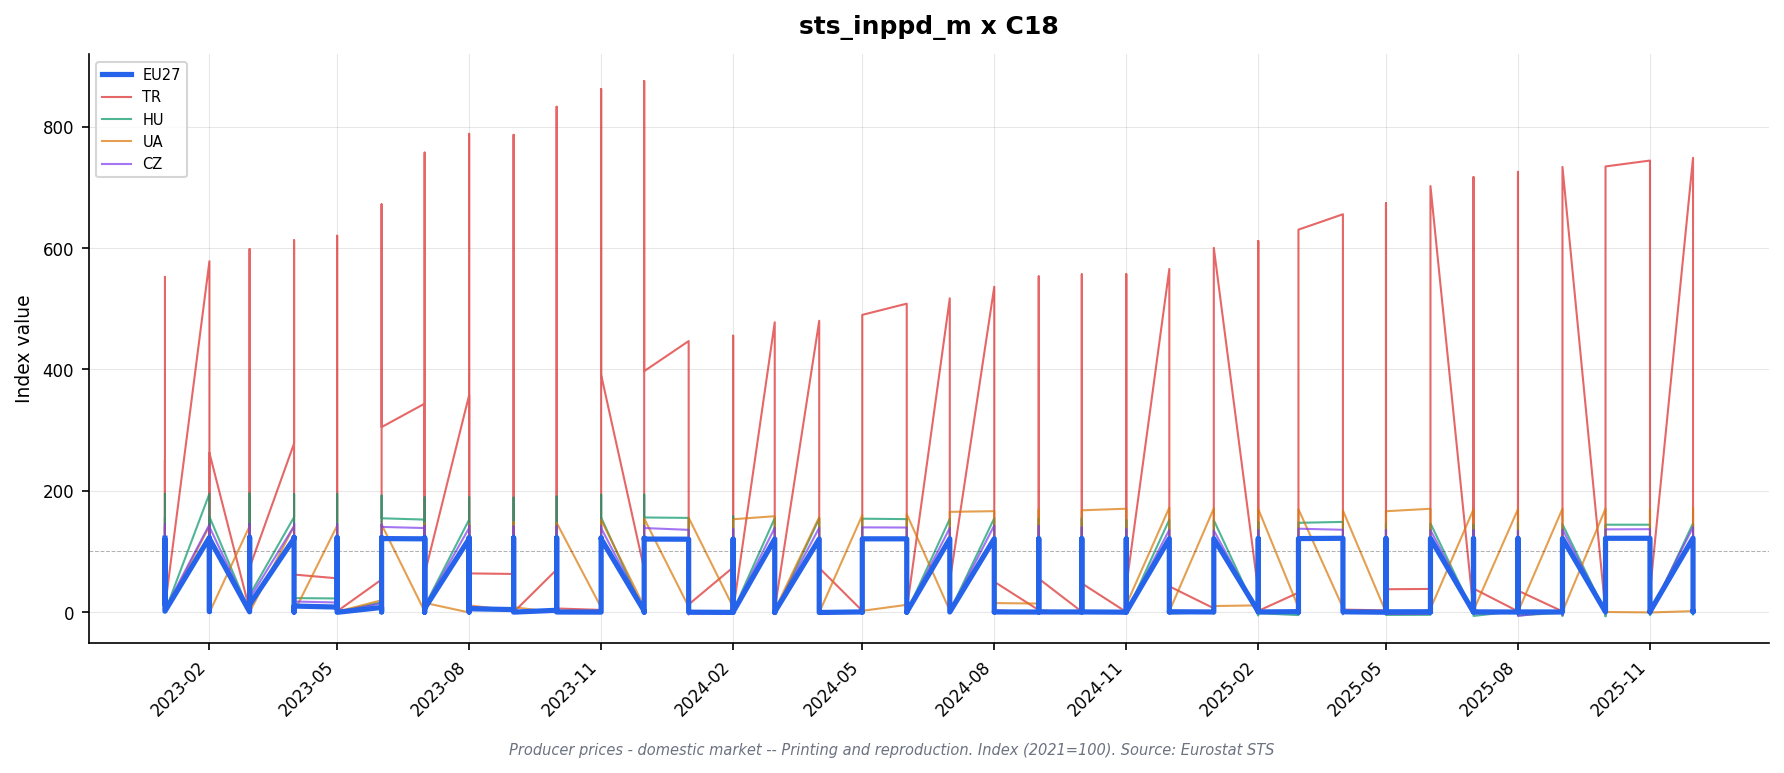

The data file committed next to this chart (first rows):
freq, indic_bt, nace_r2, s_adj, unit, geo\TIME_PERIOD, 2023-01_value, 2023-01_flag, 2023-02_value, 2023-02_flag, 2023-03_value, 2023-03_flag, 2023-04_value, 2023-04_flag, 2023-05_value, 2023-05_flag, 2023-06_value, 2023-06_flag, 2023-07_value, 2023-07_flag, 2023-08_value, 2023-08_flag, 2023-09_value, 2023-09_flag
M, PRC_PRR_DOM, C18, NSA, I15, AT, 106.6, , 106.3, , 106.8, , 106.8, , 106.9, , 107.2, , 107.0, , 107.0, , 106.8, 
M, PRC_PRR_DOM, C18, NSA, I15, BE, , : @C, , : @C, , : @C, , : @C, , : @C, , : @C, , : @C, , : @C, , : @C
M, PRC_PRR_DOM, C18, NSA, I15, BG, 133.8, , 134.3, , 134.5, , 134.1, , 134.2, , 133.8, , 133.5, , 132.9, , 133.4, 
M, PRC_PRR_DOM, C18, NSA, I15, CH, 106.5, , 108.8, , 108.8, , 108.8, , 109.1, , 109.1, , 109.1, , 109.0, , 109.0, 
M, PRC_PRR_DOM, C18, NSA, I15, CZ, 144.7, , 144.3, , 145.1, , 145.5, , 144.8, , 144.1, , 142.2, , 142.5, , 141.5, 
M, PRC_PRR_DOM, C18, NSA, I15, DE, 128.5, , 129.9, , 130.2, , 129.4, , 129.1, , 128.3, , 127.9, , 127.4, , 127.0, 
M, PRC_PRR_DOM, C18, NSA, I15, DK, 126.1, , 125.8, , 128.2, , 128.7, , 128.6, , 128.8, , 128.6, , 129.2, , 127.9, 
M, PRC_PRR_DOM, C18, NSA, I15, EA19, 120.8, , 121.9, , 122.2, , 122.3, , 121.8, , 122.1, , 121.7, , 121.6, , 121.6, 
M, PRC_PRR_DOM, C18, NSA, I15, EA20, 120.7, , 121.8, , 122.1, , 122.2, , 121.7, , 121.9, , 121.6, , 121.5, , 121.5, 
M, PRC_PRR_DOM, C18, NSA, I15, EL, 101.9, , 101.9, , 101.9, , 101.9, , 101.9, , 101.9, , 101.9, , 101.9, , 101.9, 
M, PRC_PRR_DOM, C18, NSA, I15, ES, 120.1, , 120.6, , 121.0, , 121.0, , 120.3, , 120.3, , 121.2, , 121.3, , 121.3, 
M, PRC_PRR_DOM, C18, NSA, I15, EU27_2020, 121.8, , 122.9, , 123.2, , 123.2, , 122.7, , 122.9, , 122.6, , 122.5, , 122.5, 
M, PRC_PRR_DOM, C18, NSA, I15, FI, 118.0, , 118.3, , 117.9, , 124.5, , 122.3, , 123.4, , 123.2, , 122.9, , 124.2, 
M, PRC_PRR_DOM, C18, NSA, I15, FR, 120.8, , 120.8, , 122.2, , 121.6, , 121.5, , 121.5, , 120.4, , 120.6, , 120.6, 
M, PRC_PRR_DOM, C18, NSA, I15, HR, 106.0, , 106.0, , 106.0, , 106.0, , 105.9, , 105.9, , 106.0, , 105.9, , 105.9, 
M, PRC_PRR_DOM, C18, NSA, I15, HU, 194.9, , 195.2, , 195.6, , 194.4, , 195.0, , 191.9, , 189.2, , 189.1, , 188.7, 
M, PRC_PRR_DOM, C18, NSA, I15, IE, 114.2, , 114.2, , 115.0, , 115.7, , 115.3, , 115.1, , 115.1, , 115.3, , 115.0, 
M, PRC_PRR_DOM, C18, NSA, I15, IT, 113.7, , 115.9, , 114.9, , 117.8, , 116.6, , 119.2, , 118.6, , 119.1, , 119.2, 
M, PRC_PRR_DOM, C18, NSA, I15, LT, 87.5, , 87.1, , 86.8, , 86.7, , 85.6, , 85.6, , 85.1, , 85.2, , 85.2, 
M, PRC_PRR_DOM, C18, NSA, I15, MK, 116.2, , 117.0, , 117.1, , 117.2, , 117.1, , 117.2, , 117.0, , 117.0, , 117.0, 
M, PRC_PRR_DOM, C18, NSA, I15, NL, 123.1, , 123.2, , 125.4, , 122.1, , 121.6, , 121.7, , 122.3, , 122.1, p, 123.2, p
M, PRC_PRR_DOM, C18, NSA, I15, NO, , : @C, , : @C, , : @C, , : @C, , : @C, , : @C, , : @C, , : @C, , : @C
M, PRC_PRR_DOM, C18, NSA, I15, PL, 114.2, , 114.3, , 115.3, , 113.5, , 111.1, , 111.0, , 112.8, , 113.3, , 112.7, 
M, PRC_PRR_DOM, C18, NSA, I15, PT, 94.9, , 95.3, , 95.1, , 95.1, , 95.1, , 95.1, , 94.9, , 94.9, , 94.9, 
M, PRC_PRR_DOM, C18, NSA, I15, RO, 117.3, , 117.7, , 118.2, , 117.5, , 121.4, , 121.9, , 122.0, , 121.4, , 121.9, 
M, PRC_PRR_DOM, C18, NSA, I15, SE, 117.3, , 119.3, , 117.6, , 118.3, , 118.7, , 118.4, , 118.8, , 118.8, , 118.7, 
M, PRC_PRR_DOM, C18, NSA, I15, SI, 131.1, , 130.6, , 130.6, , 128.9, , 129.8, , 133.0, , 132.9, , 132.4, , 132.2, 
M, PRC_PRR_DOM, C18, NSA, I15, SK, , : @C, , : @C, , : @C, , : @C, , : @C, , : @C, , : @C, , : @C, , : @C
M, PRC_PRR_DOM, C18, NSA, I15, TR, 552.4, , 578.3, , 598.4, , 612.8, , 620.4, , 672.2, , 757.4, , 788.3, , 786.7, 
M, PRC_PRR_DOM, C18, NSA, I21, AT, 105.0, , 104.7, , 105.2, , 105.2, , 105.3, , 105.6, , 105.4, , 105.4, , 105.2, 
M, PRC_PRR_DOM, C18, NSA, I21, BE, 120.9, , 122.8, , 122.9, , 122.4, , 121.3, , 121.1, , 120.2, , 119.3, , 119.2, 
M, PRC_PRR_DOM, C18, NSA, I21, BG, 125.6, , 126.1, , 126.3, , 125.9, , 126.0, , 125.6, , 125.3, , 124.7, , 125.2, 
M, PRC_PRR_DOM, C18, NSA, I21, CH, 109.5, , 111.9, , 111.9, , 111.9, , 112.2, , 112.2, , 112.2, , 112.1, , 112.1, 
M, PRC_PRR_DOM, C18, NSA, I21, CZ, 140.9, , 140.5, , 141.3, , 141.6, , 141.0, , 140.3, , 138.5, , 138.7, , 137.8, 
M, PRC_PRR_DOM, C18, NSA, I21, DE, 128.7, , 130.4, , 131.0, , 130.3, , 130.0, , 129.4, , 128.9, , 128.3, , 128.0, 
M, PRC_PRR_DOM, C18, NSA, I21, DK, 105.3, , 105.1, , 107.1, , 107.5, , 107.4, , 107.6, , 107.4, , 107.9, , 106.9, 
M, PRC_PRR_DOM, C18, NSA, I21, EA19, 120.0, , 121.1, , 121.6, , 121.7, , 121.1, , 121.5, , 121.0, , 120.9, , 120.9, 
M, PRC_PRR_DOM, C18, NSA, I21, EA20, 119.8, , 120.9, , 121.4, , 121.4, , 120.9, , 121.3, , 120.8, , 120.7, , 120.7, 
M, PRC_PRR_DOM, C18, NSA, I21, EA21, 119.9, , 121.0, , 121.4, , 121.5, , 121.0, , 121.3, , 120.8, , 120.7, , 120.7, 
M, PRC_PRR_DOM, C18, NSA, I21, EL, 101.9, , 101.9, , 101.9, , 101.9, , 101.9, , 101.9, , 101.9, , 101.9, , 101.9, 
M, PRC_PRR_DOM, C18, NSA, I21, ES, 113.4, , 113.8, , 114.2, , 114.2, , 113.5, , 113.6, , 114.4, , 114.5, , 114.5, 
M, PRC_PRR_DOM, C18, NSA, I21, EU27_2020, 119.9, , 120.9, , 121.4, , 121.3, , 120.8, , 121.1, , 120.7, , 120.7, , 120.6, 
M, PRC_PRR_DOM, C18, NSA, I21, FI, 128.8, , 129.1, , 128.8, , 135.9, , 133.5, , 134.7, , 134.5, , 134.2, , 135.6, 
M, PRC_PRR_DOM, C18, NSA, I21, FR, 122.0, , 122.0, , 123.4, , 122.8, , 122.8, , 122.8, , 121.7, , 121.9, , 121.8, 
M, PRC_PRR_DOM, C18, NSA, I21, HR, 103.9, , 103.9, , 103.9, , 103.9, , 103.8, , 103.8, , 103.9, , 103.8, , 103.8, 
M, PRC_PRR_DOM, C18, NSA, I21, HU, 157.0, , 157.2, , 157.5, , 156.6, , 157.1, , 154.6, , 152.4, , 152.3, , 152.0, 
M, PRC_PRR_DOM, C18, NSA, I21, IE, 101.3, , 101.4, , 101.4, , 101.4, , 101.4, , 101.4, , 101.4, , 99.9, , 99.9, 
M, PRC_PRR_DOM, C18, NSA, I21, IT, 111.5, , 113.7, , 112.8, , 115.6, , 114.4, , 116.9, , 116.3, , 116.8, , 117.0, 
M, PRC_PRR_DOM, C18, NSA, I21, LT, 107.1, , 106.6, , 106.2, , 106.1, , 104.8, , 104.8, , 104.1, , 104.3, , 104.3, 
M, PRC_PRR_DOM, C18, NSA, I21, MK, 115.6, , 117.6, , 118.0, , 118.1, , 118.0, , 118.0, , 117.6, , 117.7, , 117.6, 
M, PRC_PRR_DOM, C18, NSA, I21, NL, 125.9, , 126.0, , 128.2, , 124.7, , 124.0, , 124.5, , 124.3, , 123.7, , 124.5, 
M, PRC_PRR_DOM, C18, NSA, I21, NO, , : @C, , : @C, , : @C, , : @C, , : @C, , : @C, , : @C, , : @C, , : @C
M, PRC_PRR_DOM, C18, NSA, I21, PL, 107.3, , 107.4, , 108.3, , 106.6, , 104.6, , 104.5, , 106.4, , 107.0, , 106.8, 
M, PRC_PRR_DOM, C18, NSA, I21, PT, 95.7, , 94.8, , 96.8, , 96.0, , 97.0, , 95.1, , 94.6, , 96.1, , 97.6, 
M, PRC_PRR_DOM, C18, NSA, I21, RO, 110.7, , 110.8, , 111.3, , 110.7, , 114.4, , 114.9, , 115.0, , 114.4, , 115.0, 
M, PRC_PRR_DOM, C18, NSA, I21, SE, 117.9, , 120.0, , 118.2, , 119.0, , 119.4, , 119.0, , 119.5, , 119.5, , 119.4, 
M, PRC_PRR_DOM, C18, NSA, I21, SI, 123.7, , 123.2, , 123.2, , 121.6, , 122.5, , 125.5, , 125.4, , 124.9, , 124.7, 
M, PRC_PRR_DOM, C18, NSA, I21, SK, , : @C, , : @C, , : @C, , : @C, , : @C, , : @C, , : @C, , : @C, , : @C
M, PRC_PRR_DOM, C18, NSA, I21, TR, 250.6, , 262.3, , 271.5, , 278.0, , 281.4, , 304.9, , 343.6, , 357.6, , 356.9, 
M, PRC_PRR_DOM, C18, NSA, I21, UA, 143.0, , 141.7, , 141.7, , 141.7, , 142.4, , 144.3, , 145.9, , 144.9, , 148.2, 
... 62 more rows
